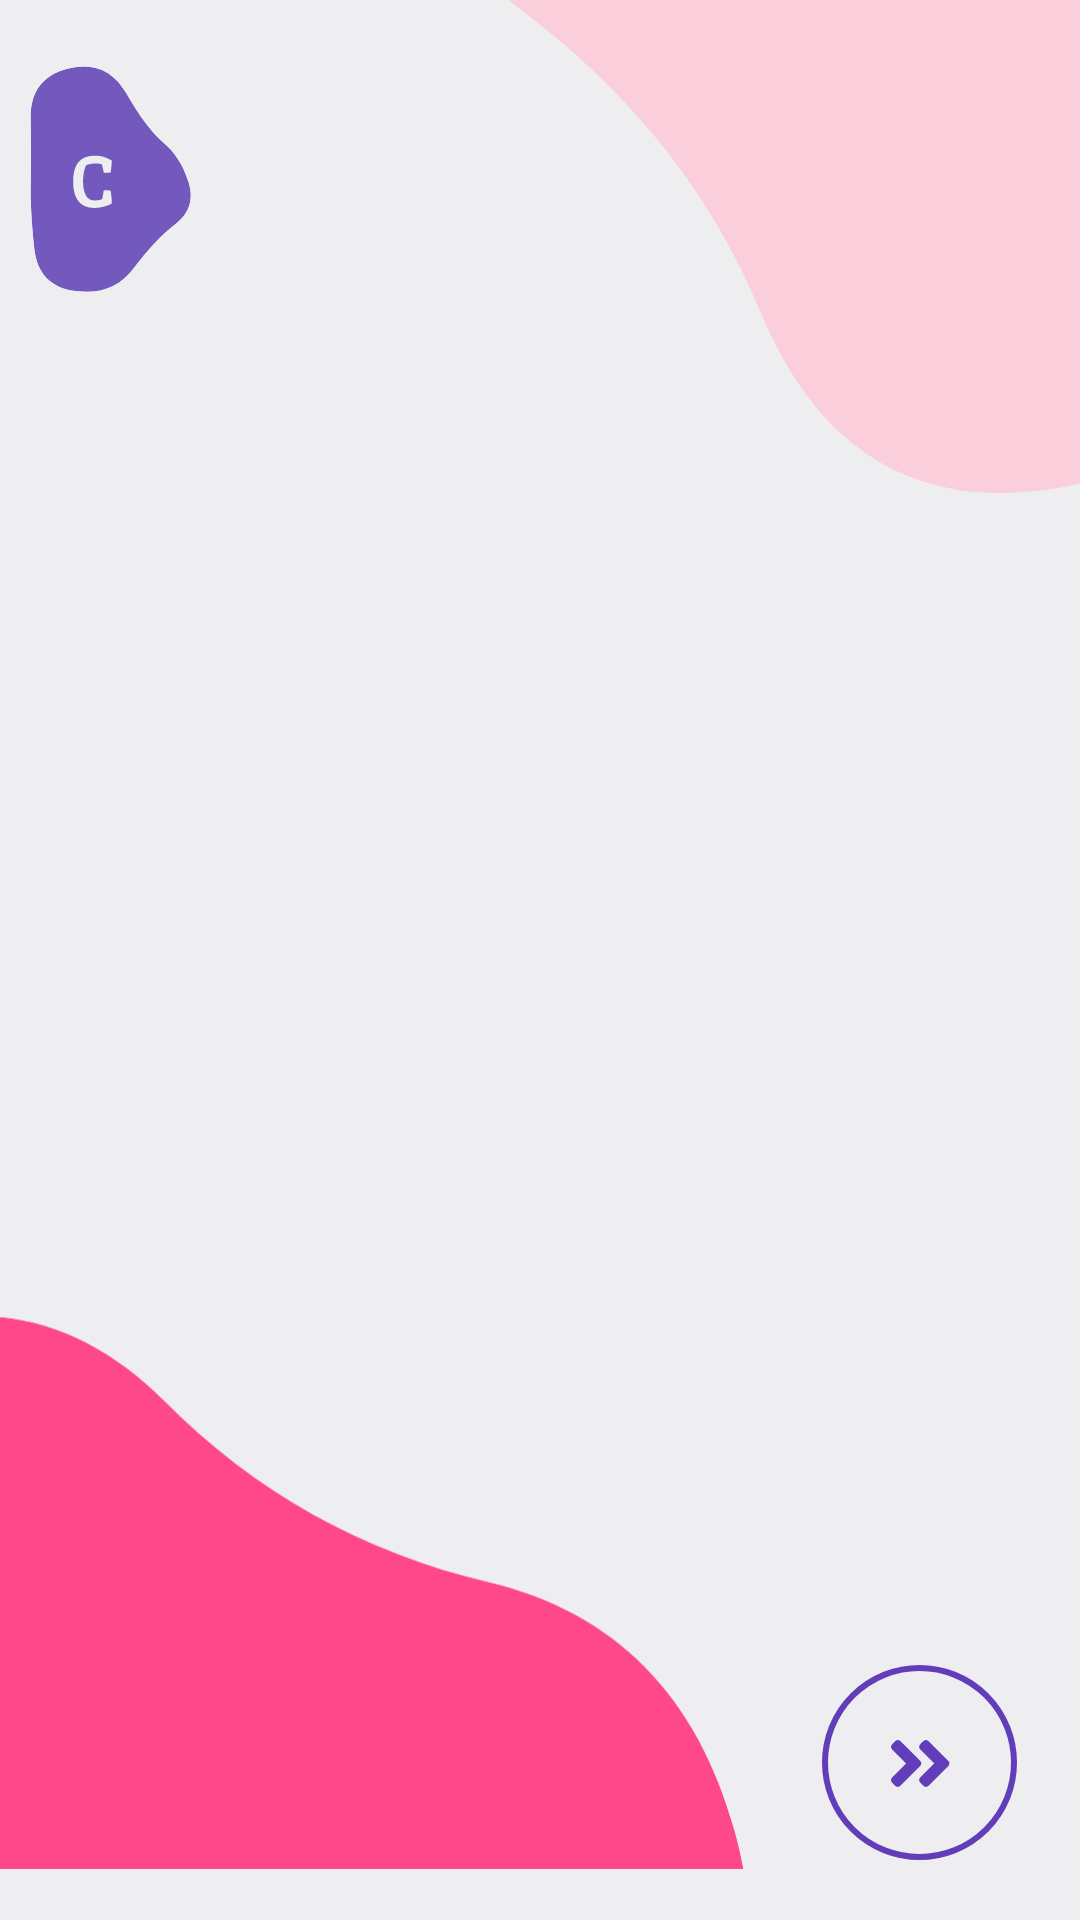

The Android layout XML behind this screen, and the referenced resources:
<!-- AndroidManifest.xml: application theme Theme.C_akers -->
<!-- res/layout/activity_main.xml -->
<?xml version="1.0" encoding="utf-8"?>
<androidx.constraintlayout.widget.ConstraintLayout xmlns:android="http://schemas.android.com/apk/res/android"
    xmlns:app="http://schemas.android.com/apk/res-auto"
    xmlns:tools="http://schemas.android.com/tools"
    android:layout_width="match_parent"
    android:layout_height="match_parent"
    android:background="#EEEEF0"
    tools:context=".MainActivity">


    <ImageView
        android:id="@+id/imageView2"
        android:layout_width="wrap_content"
        android:layout_height="wrap_content"
        android:layout_marginBottom="232dp"
        app:layout_constraintBottom_toBottomOf="parent"
        app:layout_constraintEnd_toEndOf="parent"
        app:layout_constraintHorizontal_bias="0.0"
        app:layout_constraintStart_toStartOf="parent"
        app:layout_constraintTop_toTopOf="parent"
        app:layout_constraintVertical_bias="1.0"
        app:srcCompat="@drawable/blob1__1_" />

    <ImageView
        android:id="@+id/imageView3"
        android:layout_width="wrap_content"
        android:layout_height="wrap_content"
        app:layout_constraintBottom_toBottomOf="parent"
        app:layout_constraintEnd_toEndOf="parent"
        app:layout_constraintHorizontal_bias="0.0"
        app:layout_constraintStart_toStartOf="parent"
        app:layout_constraintTop_toTopOf="parent"
        app:layout_constraintVertical_bias="1.03"
        app:srcCompat="@drawable/blob3"
        tools:ignore="MissingConstraints" />

    <ImageView
        android:id="@+id/imageView5"
        android:layout_width="wrap_content"
        android:layout_height="wrap_content"
        app:layout_constraintBottom_toBottomOf="parent"
        app:layout_constraintEnd_toEndOf="parent"
        app:layout_constraintHorizontal_bias="0.0"
        app:layout_constraintStart_toStartOf="parent"
        app:layout_constraintTop_toTopOf="parent"
        app:layout_constraintVertical_bias="0.0"
        app:srcCompat="@drawable/blob2" />

    <ImageView
        android:id="@+id/button2"
        android:layout_width="wrap_content"
        android:layout_height="wrap_content"
        app:layout_constraintBottom_toBottomOf="parent"
        app:layout_constraintEnd_toEndOf="parent"
        app:layout_constraintHorizontal_bias="1.0"
        app:layout_constraintStart_toStartOf="parent"
        app:layout_constraintTop_toTopOf="parent"
        app:layout_constraintVertical_bias="1.0"
        app:srcCompat="@drawable/nxt" />

    <ImageView
        android:id="@+id/imageView"
        android:layout_width="wrap_content"
        android:layout_height="wrap_content"
        app:layout_constraintBottom_toBottomOf="parent"
        app:layout_constraintEnd_toEndOf="parent"
        app:layout_constraintHorizontal_bias="0.5"
        app:layout_constraintStart_toStartOf="parent"
        app:layout_constraintTop_toTopOf="parent"
        app:layout_constraintVertical_bias="0.5"
        app:srcCompat="@drawable/cake" />
</androidx.constraintlayout.widget.ConstraintLayout>
<!-- resources referenced by this layout -->
<resources>
  <!-- drawable blob3 (drawable) -->
  <vector xmlns:android="http://schemas.android.com/apk/res/android"
      android:width="409dp"
      android:height="403dp"
      android:viewportWidth="409"
      android:viewportHeight="403">
    <group>
      <clip-path
          android:pathData="M-73,0l-300,519.61l519.61,300l300,-519.61z"/>
      <group>
        <clip-path
            android:pathData="M-8.33,592.98C34.18,589.35 76.28,584.44 117.96,578.25C159.64,572.06 200.32,551.79 240.02,517.43C279.72,483.08 292.46,440.21 278.25,388.82C264.04,337.43 233,305.99 185.12,294.52C137.25,283.04 96.45,260.3 62.74,226.29C29.03,192.28 -10.22,184.86 -55.01,204.03C-99.79,223.21 -125.19,256 -131.21,302.41C-137.22,348.83 -136.36,389.74 -128.63,425.15C-120.89,460.56 -109.54,498.29 -94.56,538.34C-79.58,578.4 -50.84,596.61 -8.33,592.98Z"/>
        <path
            android:pathData="M-8.33,592.98C34.18,589.35 76.28,584.44 117.96,578.25C159.64,572.06 200.32,551.79 240.02,517.43C279.72,483.08 292.46,440.21 278.25,388.82C264.04,337.43 233,305.99 185.12,294.52C137.25,283.04 96.45,260.3 62.74,226.29C29.03,192.28 -10.22,184.86 -55.01,204.03C-99.79,223.21 -125.19,256 -131.21,302.41C-137.22,348.83 -136.36,389.74 -128.63,425.15C-120.89,460.56 -109.54,498.29 -94.56,538.34C-79.58,578.4 -50.84,596.61 -8.33,592.98Z"
            android:fillColor="#FF488A"/>
      </group>
  
    </group>
  </vector>
  <!-- drawable nxt (drawable) -->
  <vector xmlns:android="http://schemas.android.com/apk/res/android"
      android:width="115dp"
      android:height="114dp"
      android:viewportWidth="115"
      android:viewportHeight="114">
    <path
        android:pathData="M61.5,61.5m-31.5,0a31.5,31.5 0,1 1,63 0a31.5,31.5 0,1 1,-63 0"
        android:strokeWidth="2"
        android:strokeColor="#623DB9"/>
    <path
        android:pathData="M61.74,62.65L55.1,69.29C54.64,69.74 53.9,69.74 53.45,69.29L52.34,68.18C51.89,67.72 51.89,66.98 52.34,66.53L57.05,61.82L52.34,57.11C51.89,56.65 51.89,55.91 52.34,55.46L53.44,54.34C53.9,53.89 54.64,53.89 55.1,54.34L61.74,60.98C62.2,61.44 62.2,62.19 61.74,62.65ZM71.12,60.98L64.48,54.34C64.02,53.89 63.28,53.89 62.82,54.34L61.72,55.45C61.26,55.91 61.26,56.65 61.72,57.1L66.43,61.81L61.72,66.52C61.26,66.98 61.26,67.72 61.72,68.17L62.82,69.28C63.28,69.73 64.02,69.73 64.48,69.28L71.12,62.64C71.58,62.19 71.58,61.44 71.12,60.98Z"
        android:fillColor="#623DB9"/>
  </vector>
  <style name="Theme.C_akers" parent="Base.Theme.C_akers" />
  <style name="Base.Theme.C_akers" parent="Theme.Material3.DayNight.NoActionBar">
          
          
      </style>
</resources>
